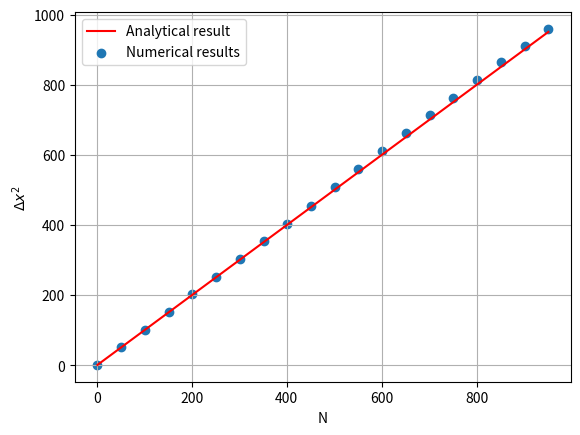

This chart was generated by the following Python code:
import numpy as np
import numpy.random as rd
import matplotlib.pyplot as plt

#constants for the simulation
N_part=int(1e4)
N_jump=int(1e3)

#seeding
rd.seed(3789)

x_1 = np.zeros(N_part) #Initialization by zero
Var_x=np.zeros(N_jump) #vector of variances of x

#paralel simulation of all particles
for i in range(N_jump):
    x_1 += rd.choice([-1,1], size = N_part) #doing the next step for each particle
    Var_x[i] = np.sum(x_1**2)/N_part-np.sum(x_1)**2/N_part**2 #Particle statistics


#Parameters for the plot
N_plot=np.linspace(1,N_jump,num=N_jump) #x-axis data 
step=int(N_jump/20) #stepping of the data

#Plots 
plt.plot(N_plot[::step],N_plot[::step],color="red")
plt.scatter(N_plot[::step],Var_x[::step])

#Aesthetics of the Plots
plt.grid()
plt.legend(["Analytical result", "Numerical results"])
plt.xlabel("N")
plt.ylabel(r"$\Delta x^2$ ")
plt.savefig("Variance_plot.pdf", dpi=1000)
plt.show()

